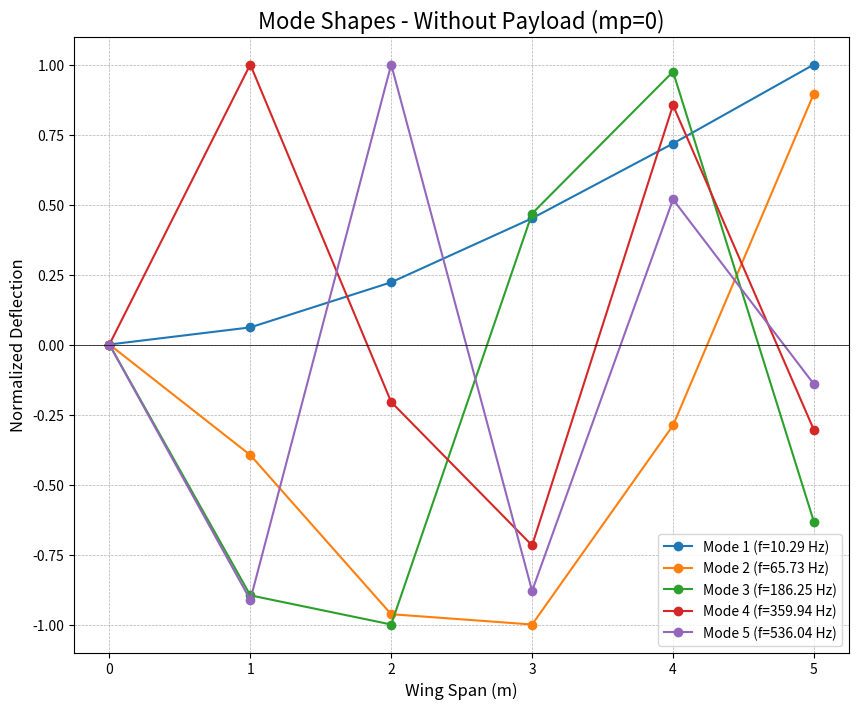
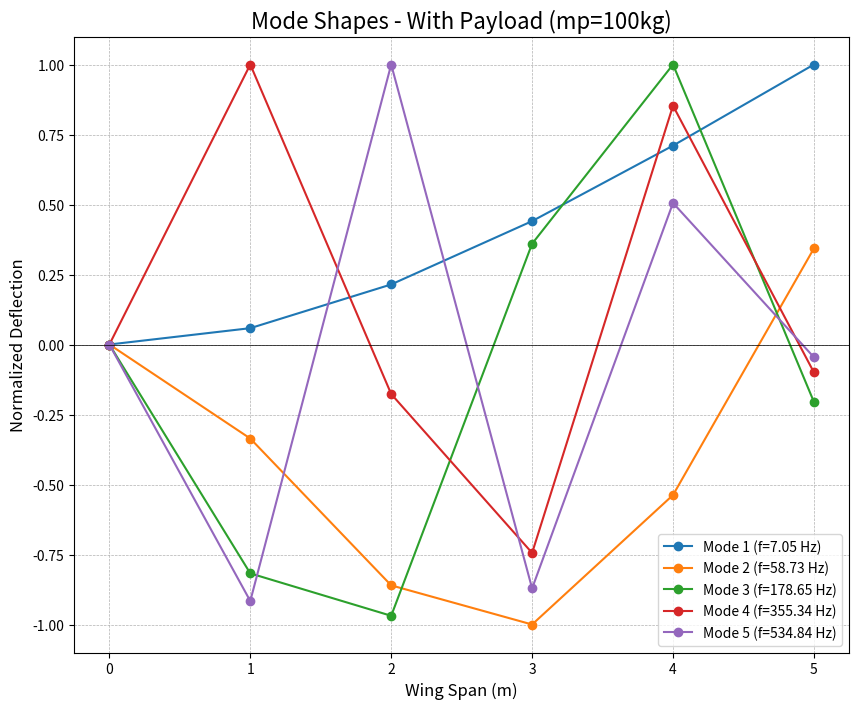

The matplotlib source for these figures, in order:
import numpy as np
import matplotlib.pyplot as plt
# Note: scipy.linalg.eigh is no longer imported

# --- 1. Define Parameters ---
L = 5.0       # m, total length
b_o = 0.70    # m, outer chord
h_o = 0.25    # m, outer height
t = 0.010     # m, wall thickness
E = 69e9      # Pa (N/m^2), Young's modulus
rho = 2700    # kg/m^3, density
m_p = 100.0   # kg, tip payload
n = 5         # number of segments

print(f"--- 1. Parameters Defined ---")
print(f"L={L}m, E={E/1e9} GPa, rho={rho} kg/m^3, m_p={m_p} kg, n={n} segments")

# --- 2. Calculate Beam Properties ---
print("\n--- 2. Calculating Beam Properties ---")

# Inner dimensions
b_i = b_o - 2 * t
h_i = h_o - 2 * t

# Area Moment of Inertia (I) for bending about the chord-wise axis
I = (1/12) * (b_o * h_o**3 - b_i * h_i**3)
EI = E * I

# Cross-sectional Area (A) and Total Wing Mass (m_w)
A = (b_o * h_o) - (b_i * h_i)
m_w = rho * A * L

# Segment properties
delta_L = L / n
m_seg = m_w / n

print(f"Area Moment of Inertia (I): {I:.4e} m^4")
print(f"Flexural Rigidity (EI): {EI:.4e} N*m^2")
print(f"Total Wing Mass (m_w): {m_w:.2f} kg")
print(f"Segment Mass (m_seg): {m_seg:.2f} kg")

# --- 3. Build Stiffness Matrix (K) ---
print("\n--- 3. Building Stiffness Matrix [K] ---")

# We build the Flexibility Matrix (C) first, then K = C^-1
C = np.zeros((n, n))
# Node positions (x=1, 2, 3, 4, 5)
x_nodes = np.arange(1, n + 1) * delta_L

# Use cantilever beam deflection formulas C_ij = deflection at i for force at j
for i in range(n):
    for j in range(n):
        xi = x_nodes[i]
        xj = x_nodes[j]
        
        if xi <= xj:
            # Deflection at x=xi due to load P=1 at a=xj
            C[i, j] = (xi**2 * (3*xj - xi)) / (6 * EI)
        else: # xi > xj
            # Deflection at x=xi due to load P=1 at a=xj
            # (By reciprocity, C[i,j] = C[j,i], this is equivalent)
            C[i, j] = (xj**2 * (3*xi - xj)) / (6 * EI)

# Stiffness Matrix K = C^-1
K = np.linalg.inv(C)

print("Stiffness Matrix K (N/m) (first 5x5 shown):")
print(np.array2string(K, formatter={'float_kind':lambda x: "%.2e" % x}))

# --- 4. Build Mass Matrices (M) ---
print("\n--- 4. Building Mass Matrices [M] ---")

# Case 1: Without Payload (M1)
m_lumped_1 = np.full(n, m_seg)
M1 = np.diag(m_lumped_1)
print("Mass Matrix M1 (Without Payload) (kg):")
print(np.array2string(M1, formatter={'float_kind':lambda x: "%.2f" % x}))

# Case 2: With Payload (M2)
m_lumped_2 = np.full(n, m_seg)
m_lumped_2[-1] += m_p  # Add payload to the last node
M2 = np.diag(m_lumped_2)
print("\nMass Matrix M2 (With Payload) (kg):")
print(np.array2string(M2, formatter={'float_kind':lambda x: "%.2f" % x}))

# --- 5. Solve Eigenvalue Problem ---
print("\n--- 5. Solving Eigenvalue Problems ---")

def solve_and_print(K, M, case_name):
    """Solves the generalized eigenvalue problem (K*phi = lambda*M*phi) 
       using only numpy and prints formatted results."""
    
    # Convert generalized problem K*phi = w^2*M*phi
    # to standard problem K_tilde*u = w^2*u
    
    # 1. Get M^(-1/2)
    # Since M is diagonal, M^(-1/2) is diag(1/sqrt(m_i))
    M_inv_sqrt = np.diag(1.0 / np.sqrt(np.diag(M)))
    
    # 2. Form the modified stiffness matrix K_tilde
    # K_tilde = M^(-1/2) * K * M^(-1/2)
    K_tilde = M_inv_sqrt @ K @ M_inv_sqrt
    
    # 3. Solve the standard eigenvalue problem using numpy.linalg.eigh
    # K_tilde is symmetric, so we can use eigh
    # eigvals are w^2
    # eigvecs_u are the eigenvectors in the {u} coordinate system
    eigvals, eigvecs_u = np.linalg.eigh(K_tilde)
    
    # 4. Sort eigenvalues (and corresponding eigenvectors) from low to high
    idx = eigvals.argsort()
    eigvals = eigvals[idx]
    eigvecs_u_sorted = eigvecs_u[:, idx]
    
    # 5. Transform eigenvectors {u} back to physical {phi}
    # phi = M^(-1/2) * u
    eigvecs = M_inv_sqrt @ eigvecs_u_sorted
    
    # 6. Calculate frequencies
    freqs_rad = np.sqrt(eigvals)      # omega (rad/s)
    freqs_hz = freqs_rad / (2 * np.pi) # f (Hz)
    
    print(f"\n--- Results: {case_name} ---")
    print("Natural Frequencies (Hz):")
    print(np.array2string(freqs_hz, formatter={'float_kind':lambda x: "%.2f" % x}))
    
    print("\nMode Shapes (Eigenvectors, normalized to max component):")
    modes = []
    vec_formatter = {'float_kind':lambda x: "% .3f" % x} # Formatter for vectors

    for i in range(n):
        vec = eigvecs[:, i]
        # Normalize by dividing by the component with the largest absolute value
        normalized_vec = vec / np.max(np.abs(vec))
        modes.append(normalized_vec)
        print(f"  Mode {i+1} (f={freqs_hz[i]:.2f} Hz):")
        print("    " + np.array2string(normalized_vec, formatter=vec_formatter))
        
    return freqs_hz, modes

# Solve for both cases
freqs1, modes1 = solve_and_print(K, M1, "Without Payload (mp=0)")
freqs2, modes2 = solve_and_print(K, M2, "With Payload (mp=100kg)")

# --- 6. Plot Mode Shapes ---
print("\n--- 6. Generating Plots ---")

def plot_modes(x_nodes, modes, freqs, title, filename):
    """Plots the first 5 mode shapes."""
    plt.figure(figsize=(10, 8))
    
    # Add the root (x=0, y=0) for plotting
    x_plot = np.insert(x_nodes, 0, 0) 
    
    for i in range(n):
        # Add the root displacement (0) to the mode shape vector
        mode_shape_plot = np.insert(modes[i], 0, 0)
        plt.plot(x_plot, mode_shape_plot, 'o-', 
                 label=f'Mode {i+1} (f={freqs[i]:.2f} Hz)')
        
    plt.title(title, fontsize=16)
    plt.xlabel('Wing Span (m)', fontsize=12)
    plt.ylabel('Normalized Deflection', fontsize=12)
    plt.legend(loc='best')
    plt.grid(True, which='both', linestyle='--', linewidth=0.5)
    plt.axhline(0, color='black', linewidth=0.5) # Add x-axis
    plt.savefig(filename)
    print(f"Saved plot to {filename}")

# Plot for Case 1
plot_modes(x_nodes, modes1, freqs1, 
           'Mode Shapes - Without Payload (mp=0)', 
           'mode_shapes_no_payload.png')

# Plot for Case 2
plot_modes(x_nodes, modes2, freqs2, 
           'Mode Shapes - With Payload (mp=100kg)', 
           'mode_shapes_with_payload.png')

print("\n--- Analysis Complete ---")